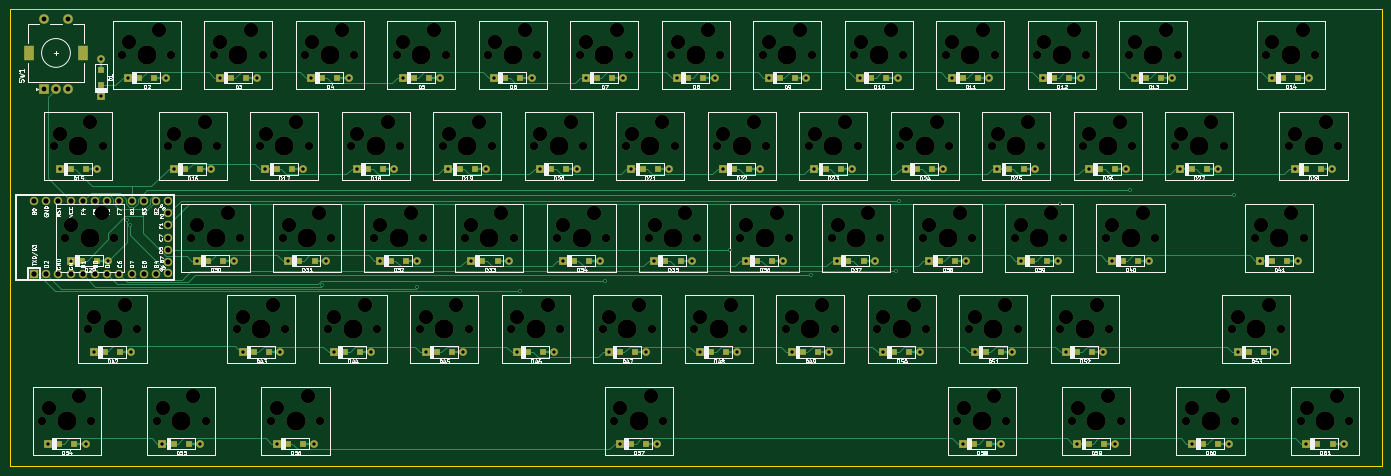
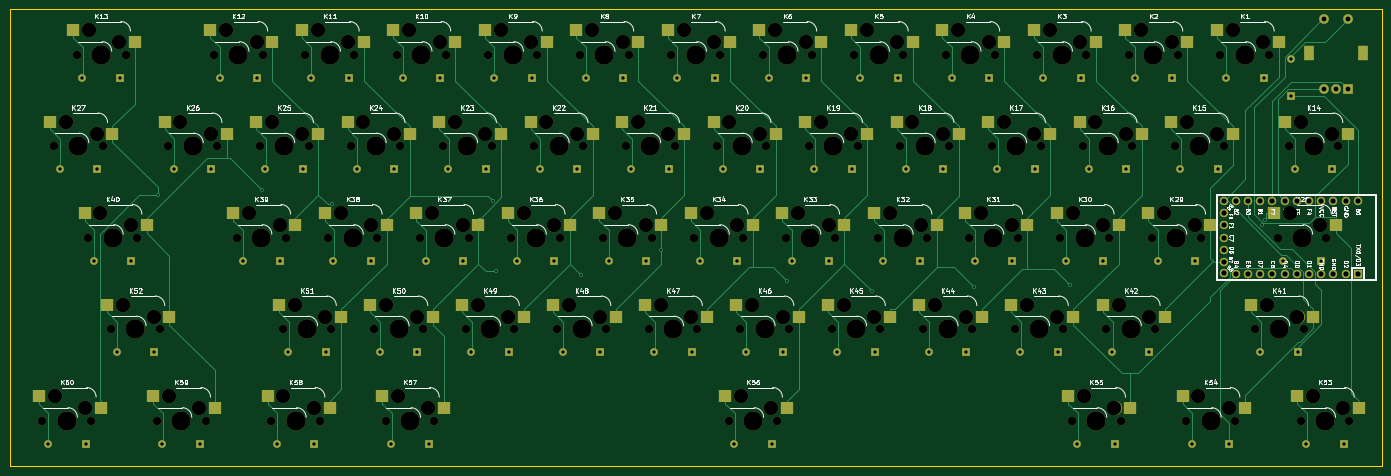
Circuit board: 11 layer files. Board 285.8 x 95.2 mm.
- bottom_copper: 60percent-B_Cu.gbr (44710 bytes)
- bottom_mask: 60percent-B_Mask.gbr (19093 bytes)
- paste: 60percent-B_Paste.gbr (4619 bytes)
- bottom_silk: 60percent-B_SilkS.gbr (85640 bytes)
- outline: 60percent-Edge_Cuts.gbr (690 bytes)
- top_copper: 60percent-F_Cu.gbr (57548 bytes)
- top_mask: 60percent-F_Mask.gbr (19147 bytes)
- paste: 60percent-F_Paste.gbr (4686 bytes)
- top_silk: 60percent-F_SilkS.gbr (124624 bytes)
- drill: 60percent-NPTH.drl (4993 bytes)
- drill: 60percent-PTH.drl (3097 bytes)

=== bottom_copper: 60percent-B_Cu.gbr (44710 bytes, source omitted) ===
=== bottom_mask: 60percent-B_Mask.gbr (19093 bytes, source omitted) ===
=== paste: 60percent-B_Paste.gbr ===
%TF.GenerationSoftware,KiCad,Pcbnew,(5.1.9)-1*%
%TF.CreationDate,2021-02-15T19:25:36-05:00*%
%TF.ProjectId,60percent,36307065-7263-4656-9e74-2e6b69636164,rev?*%
%TF.SameCoordinates,Original*%
%TF.FileFunction,Paste,Bot*%
%TF.FilePolarity,Positive*%
%FSLAX46Y46*%
G04 Gerber Fmt 4.6, Leading zero omitted, Abs format (unit mm)*
G04 Created by KiCad (PCBNEW (5.1.9)-1) date 2021-02-15 19:25:36*
%MOMM*%
%LPD*%
G01*
G04 APERTURE LIST*
%ADD10R,2.550000X2.500000*%
G04 APERTURE END LIST*
D10*
%TO.C,K1*%
X101092000Y-68738750D03*
X88165000Y-71278750D03*
%TD*%
%TO.C,K2*%
X107215000Y-71278750D03*
X120142000Y-68738750D03*
%TD*%
%TO.C,K3*%
X126265000Y-71278750D03*
X139192000Y-68738750D03*
%TD*%
%TO.C,K4*%
X158241500Y-68738750D03*
X145314500Y-71278750D03*
%TD*%
%TO.C,K5*%
X164364500Y-71278750D03*
X177291500Y-68738750D03*
%TD*%
%TO.C,K6*%
X196341500Y-68738750D03*
X183414500Y-71278750D03*
%TD*%
%TO.C,K7*%
X215391500Y-68738750D03*
X202464500Y-71278750D03*
%TD*%
%TO.C,K8*%
X234441500Y-68738750D03*
X221514500Y-71278750D03*
%TD*%
%TO.C,K9*%
X240564500Y-71278750D03*
X253491500Y-68738750D03*
%TD*%
%TO.C,K10*%
X259614500Y-71278750D03*
X272541500Y-68738750D03*
%TD*%
%TO.C,K11*%
X291591500Y-68738750D03*
X278664500Y-71278750D03*
%TD*%
%TO.C,K12*%
X310641500Y-68738750D03*
X297714500Y-71278750D03*
%TD*%
%TO.C,K13*%
X326290500Y-71278750D03*
X339217500Y-68738750D03*
%TD*%
%TO.C,K14*%
X73877500Y-90328750D03*
X86804500Y-87788750D03*
%TD*%
%TO.C,K27*%
X343979500Y-87788750D03*
X331052500Y-90328750D03*
%TD*%
%TO.C,K28*%
X76258700Y-109378750D03*
X89185700Y-106838750D03*
%TD*%
%TO.C,K29*%
X102452500Y-109378750D03*
X115379500Y-106838750D03*
%TD*%
%TO.C,K30*%
X134429500Y-106838750D03*
X121502500Y-109378750D03*
%TD*%
%TO.C,K31*%
X153479500Y-106838750D03*
X140552500Y-109378750D03*
%TD*%
%TO.C,K32*%
X172370500Y-106838750D03*
X159443500Y-109378750D03*
%TD*%
%TO.C,K33*%
X178652500Y-109378750D03*
X191579500Y-106838750D03*
%TD*%
%TO.C,K34*%
X210629500Y-106838750D03*
X197702500Y-109378750D03*
%TD*%
%TO.C,K35*%
X229679500Y-106838750D03*
X216752500Y-109378750D03*
%TD*%
%TO.C,K36*%
X235802500Y-109378750D03*
X248729500Y-106838750D03*
%TD*%
%TO.C,K37*%
X254852500Y-109378750D03*
X267779500Y-106838750D03*
%TD*%
%TO.C,K38*%
X273902500Y-109378750D03*
X286829500Y-106838750D03*
%TD*%
%TO.C,K39*%
X292952500Y-109378750D03*
X305879500Y-106838750D03*
%TD*%
%TO.C,K40*%
X323908500Y-109378750D03*
X336835500Y-106838750D03*
%TD*%
%TO.C,K41*%
X93948300Y-125888750D03*
X81021300Y-128428750D03*
%TD*%
%TO.C,K42*%
X111918700Y-128428750D03*
X124845700Y-125888750D03*
%TD*%
%TO.C,K43*%
X131027500Y-128428750D03*
X143954500Y-125888750D03*
%TD*%
%TO.C,K44*%
X150077500Y-128428750D03*
X163004500Y-125888750D03*
%TD*%
%TO.C,K45*%
X182054500Y-125888750D03*
X169127500Y-128428750D03*
%TD*%
%TO.C,K46*%
X201104500Y-125888750D03*
X188177500Y-128428750D03*
%TD*%
%TO.C,K47*%
X220154500Y-125888750D03*
X207227500Y-128428750D03*
%TD*%
%TO.C,K48*%
X239204500Y-125888750D03*
X226277500Y-128428750D03*
%TD*%
%TO.C,K49*%
X245327500Y-128428750D03*
X258254500Y-125888750D03*
%TD*%
%TO.C,K50*%
X264377500Y-128428750D03*
X277304500Y-125888750D03*
%TD*%
%TO.C,K51*%
X283427500Y-128428750D03*
X296354500Y-125888750D03*
%TD*%
%TO.C,K52*%
X319146500Y-128428750D03*
X332073500Y-125888750D03*
%TD*%
%TO.C,K53*%
X84423300Y-144938750D03*
X71496300Y-147478750D03*
%TD*%
%TO.C,K54*%
X95308700Y-147478750D03*
X108235700Y-144938750D03*
%TD*%
%TO.C,K55*%
X119121300Y-147478750D03*
X132048300Y-144938750D03*
%TD*%
%TO.C,K56*%
X190558500Y-147478750D03*
X203485500Y-144938750D03*
%TD*%
%TO.C,K57*%
X261996500Y-147478750D03*
X274923500Y-144938750D03*
%TD*%
%TO.C,K58*%
X298735500Y-144938750D03*
X285808500Y-147478750D03*
%TD*%
%TO.C,K59*%
X309621500Y-147478750D03*
X322548500Y-144938750D03*
%TD*%
%TO.C,K60*%
X346360500Y-144938750D03*
X333433500Y-147478750D03*
%TD*%
%TO.C,K15*%
X110617000Y-87788750D03*
X97690000Y-90328750D03*
%TD*%
%TO.C,K16*%
X116740000Y-90328750D03*
X129667000Y-87788750D03*
%TD*%
%TO.C,K17*%
X148717000Y-87788750D03*
X135790000Y-90328750D03*
%TD*%
%TO.C,K18*%
X154840500Y-90328750D03*
X167767500Y-87788750D03*
%TD*%
%TO.C,K19*%
X173890500Y-90328750D03*
X186817500Y-87788750D03*
%TD*%
%TO.C,K20*%
X205867500Y-87788750D03*
X192940500Y-90328750D03*
%TD*%
%TO.C,K21*%
X224917500Y-87788750D03*
X211990500Y-90328750D03*
%TD*%
%TO.C,K22*%
X231040500Y-90328750D03*
X243967500Y-87788750D03*
%TD*%
%TO.C,K23*%
X250090500Y-90328750D03*
X263017500Y-87788750D03*
%TD*%
%TO.C,K24*%
X269140500Y-90328750D03*
X282067500Y-87788750D03*
%TD*%
%TO.C,K25*%
X301117500Y-87788750D03*
X288190500Y-90328750D03*
%TD*%
%TO.C,K26*%
X320167500Y-87788750D03*
X307240500Y-90328750D03*
%TD*%
M02*

=== bottom_silk: 60percent-B_SilkS.gbr (85640 bytes, source omitted) ===
=== outline: 60percent-Edge_Cuts.gbr ===
%TF.GenerationSoftware,KiCad,Pcbnew,(5.1.9)-1*%
%TF.CreationDate,2021-02-15T19:25:36-05:00*%
%TF.ProjectId,60percent,36307065-7263-4656-9e74-2e6b69636164,rev?*%
%TF.SameCoordinates,Original*%
%TF.FileFunction,Profile,NP*%
%FSLAX46Y46*%
G04 Gerber Fmt 4.6, Leading zero omitted, Abs format (unit mm)*
G04 Created by KiCad (PCBNEW (5.1.9)-1) date 2021-02-15 19:25:36*
%MOMM*%
%LPD*%
G01*
G04 APERTURE LIST*
%TA.AperFunction,Profile*%
%ADD10C,0.050000*%
%TD*%
G04 APERTURE END LIST*
D10*
X66675000Y-64293750D02*
X66675000Y-159543750D01*
X352425000Y-64293750D02*
X66675000Y-64293750D01*
X352425000Y-159543750D02*
X352425000Y-64293750D01*
X66675000Y-159543750D02*
X352425000Y-159543750D01*
M02*

=== top_copper: 60percent-F_Cu.gbr (57548 bytes, source omitted) ===
=== top_mask: 60percent-F_Mask.gbr (19147 bytes, source omitted) ===
=== paste: 60percent-F_Paste.gbr ===
%TF.GenerationSoftware,KiCad,Pcbnew,(5.1.9)-1*%
%TF.CreationDate,2021-02-15T19:25:36-05:00*%
%TF.ProjectId,60percent,36307065-7263-4656-9e74-2e6b69636164,rev?*%
%TF.SameCoordinates,Original*%
%TF.FileFunction,Paste,Top*%
%TF.FilePolarity,Positive*%
%FSLAX46Y46*%
G04 Gerber Fmt 4.6, Leading zero omitted, Abs format (unit mm)*
G04 Created by KiCad (PCBNEW (5.1.9)-1) date 2021-02-15 19:25:36*
%MOMM*%
%LPD*%
G01*
G04 APERTURE LIST*
%ADD10R,1.200000X1.200000*%
G04 APERTURE END LIST*
D10*
%TO.C,D1*%
X85725000Y-77005750D03*
X85725000Y-80155750D03*
%TD*%
%TO.C,D2*%
X96825000Y-78580750D03*
X93675000Y-78580750D03*
%TD*%
%TO.C,D3*%
X115875000Y-78580750D03*
X112725000Y-78580750D03*
%TD*%
%TO.C,D4*%
X131775000Y-78580750D03*
X134925000Y-78580750D03*
%TD*%
%TO.C,D5*%
X153974500Y-78580750D03*
X150824500Y-78580750D03*
%TD*%
%TO.C,D6*%
X173024500Y-78580750D03*
X169874500Y-78580750D03*
%TD*%
%TO.C,D7*%
X188924500Y-78580750D03*
X192074500Y-78580750D03*
%TD*%
%TO.C,D8*%
X211124500Y-78580750D03*
X207974500Y-78580750D03*
%TD*%
%TO.C,D9*%
X230174500Y-78580750D03*
X227024500Y-78580750D03*
%TD*%
%TO.C,D10*%
X246074500Y-78580750D03*
X249224500Y-78580750D03*
%TD*%
%TO.C,D11*%
X265124500Y-78580750D03*
X268274500Y-78580750D03*
%TD*%
%TO.C,D12*%
X287324500Y-78580750D03*
X284174500Y-78580750D03*
%TD*%
%TO.C,D13*%
X303224500Y-78580750D03*
X306374500Y-78580750D03*
%TD*%
%TO.C,D14*%
X331800500Y-78580750D03*
X334950500Y-78580750D03*
%TD*%
%TO.C,D15*%
X79387500Y-97630750D03*
X82537500Y-97630750D03*
%TD*%
%TO.C,D16*%
X103200000Y-97630750D03*
X106350000Y-97630750D03*
%TD*%
%TO.C,D17*%
X125400000Y-97630750D03*
X122250000Y-97630750D03*
%TD*%
%TO.C,D18*%
X141300000Y-97630750D03*
X144450000Y-97630750D03*
%TD*%
%TO.C,D19*%
X160350500Y-97630750D03*
X163500500Y-97630750D03*
%TD*%
%TO.C,D20*%
X182550500Y-97630750D03*
X179400500Y-97630750D03*
%TD*%
%TO.C,D21*%
X201600500Y-97630750D03*
X198450500Y-97630750D03*
%TD*%
%TO.C,D22*%
X220650500Y-97630750D03*
X217500500Y-97630750D03*
%TD*%
%TO.C,D23*%
X236550500Y-97630750D03*
X239700500Y-97630750D03*
%TD*%
%TO.C,D24*%
X258750500Y-97630750D03*
X255600500Y-97630750D03*
%TD*%
%TO.C,D25*%
X274650500Y-97630750D03*
X277800500Y-97630750D03*
%TD*%
%TO.C,D26*%
X296850500Y-97630750D03*
X293700500Y-97630750D03*
%TD*%
%TO.C,D27*%
X312750500Y-97630750D03*
X315900500Y-97630750D03*
%TD*%
%TO.C,D28*%
X339712500Y-97630750D03*
X336562500Y-97630750D03*
%TD*%
%TO.C,D29*%
X84918700Y-116680750D03*
X81768700Y-116680750D03*
%TD*%
%TO.C,D30*%
X111112500Y-116680750D03*
X107962500Y-116680750D03*
%TD*%
%TO.C,D31*%
X130162500Y-116680750D03*
X127012500Y-116680750D03*
%TD*%
%TO.C,D32*%
X146062500Y-116680750D03*
X149212500Y-116680750D03*
%TD*%
%TO.C,D33*%
X168262500Y-116680750D03*
X165112500Y-116680750D03*
%TD*%
%TO.C,D34*%
X184162500Y-116680750D03*
X187312500Y-116680750D03*
%TD*%
%TO.C,D35*%
X206362500Y-116680750D03*
X203212500Y-116680750D03*
%TD*%
%TO.C,D36*%
X222262500Y-116680750D03*
X225412500Y-116680750D03*
%TD*%
%TO.C,D37*%
X244462500Y-116680750D03*
X241312500Y-116680750D03*
%TD*%
%TO.C,D38*%
X260362500Y-116680750D03*
X263512500Y-116680750D03*
%TD*%
%TO.C,D39*%
X282678500Y-116680750D03*
X279528500Y-116680750D03*
%TD*%
%TO.C,D40*%
X298462500Y-116680750D03*
X301612500Y-116680750D03*
%TD*%
%TO.C,D41*%
X329418500Y-116680750D03*
X332568500Y-116680750D03*
%TD*%
%TO.C,D42*%
X86531300Y-135730750D03*
X89681300Y-135730750D03*
%TD*%
%TO.C,D43*%
X120637500Y-135730750D03*
X117487500Y-135730750D03*
%TD*%
%TO.C,D44*%
X136537500Y-135730750D03*
X139687500Y-135730750D03*
%TD*%
%TO.C,D45*%
X158737500Y-135730750D03*
X155587500Y-135730750D03*
%TD*%
%TO.C,D46*%
X174637500Y-135730750D03*
X177787500Y-135730750D03*
%TD*%
%TO.C,D47*%
X196837500Y-135730750D03*
X193687500Y-135730750D03*
%TD*%
%TO.C,D48*%
X212737500Y-135730750D03*
X215887500Y-135730750D03*
%TD*%
%TO.C,D49*%
X234937500Y-135730750D03*
X231787500Y-135730750D03*
%TD*%
%TO.C,D50*%
X250837500Y-135730750D03*
X253987500Y-135730750D03*
%TD*%
%TO.C,D51*%
X269887500Y-135730750D03*
X273037500Y-135730750D03*
%TD*%
%TO.C,D52*%
X288937500Y-135730750D03*
X292087500Y-135730750D03*
%TD*%
%TO.C,D53*%
X327806500Y-135730750D03*
X324656500Y-135730750D03*
%TD*%
%TO.C,D54*%
X77006300Y-154780750D03*
X80156300Y-154780750D03*
%TD*%
%TO.C,D55*%
X103968700Y-154780750D03*
X100818700Y-154780750D03*
%TD*%
%TO.C,D56*%
X124631300Y-154780750D03*
X127781300Y-154780750D03*
%TD*%
%TO.C,D57*%
X199218500Y-154780750D03*
X196068500Y-154780750D03*
%TD*%
%TO.C,D58*%
X267506500Y-154780750D03*
X270656500Y-154780750D03*
%TD*%
%TO.C,D59*%
X294468500Y-154780750D03*
X291318500Y-154780750D03*
%TD*%
%TO.C,D60*%
X315131500Y-154780750D03*
X318281500Y-154780750D03*
%TD*%
%TO.C,D61*%
X342093500Y-154780750D03*
X338943500Y-154780750D03*
%TD*%
M02*

=== top_silk: 60percent-F_SilkS.gbr (124624 bytes, source omitted) ===
=== drill: 60percent-NPTH.drl (4993 bytes, source omitted) ===
=== drill: 60percent-PTH.drl ===
M48
; DRILL file {KiCad (5.1.9)-1} date 02/15/21 19:25:59
; FORMAT={-:-/ absolute / inch / decimal}
; #@! TF.CreationDate,2021-02-15T19:25:59-05:00
; #@! TF.GenerationSoftware,Kicad,Pcbnew,(5.1.9)-1
; #@! TF.FileFunction,Plated,1,2,PTH
FMAT,2
INCH
T1C0.0157
T2C0.0276
T3C0.0394
T4C0.0430
T5C0.0591
%
G90
G05
T1
X3.5864Y-4.2588
X3.6118Y-4.3048
X5.1868Y-4.7954
X5.967Y-4.814
X6.81Y-4.8428
X7.5061Y-4.7647
X8.5336Y-4.5062
X9.1911Y-4.7138
X9.8882Y-4.6813
X9.9167Y-4.1039
X11.231Y-4.1343
X11.8064Y-4.0127
X12.6628Y-4.0583
T2
X2.9402Y-6.0937
X3.034Y-3.8437
X3.1277Y-4.5937
X3.2473Y-6.0937
X3.3152Y-5.3437
X3.341Y-3.8437
X3.375Y-2.9402
X3.375Y-3.2473
X3.4348Y-4.5937
X3.5965Y-3.0937
X3.6223Y-5.3437
X3.8777Y-6.0937
X3.9035Y-3.0937
X3.9715Y-3.8437
X4.159Y-4.5937
X4.1848Y-6.0937
X4.2785Y-3.8437
X4.3465Y-3.0937
X4.466Y-4.5937
X4.534Y-5.3437
X4.6535Y-3.0937
X4.7215Y-3.8437
X4.8152Y-6.0937
X4.841Y-5.3437
X4.909Y-4.5937
X5.0285Y-3.8437
X5.0965Y-3.0937
X5.1223Y-6.0937
X5.216Y-4.5937
X5.284Y-5.3437
X5.4035Y-3.0937
X5.4715Y-3.8437
X5.591Y-5.3437
X5.659Y-4.5937
X5.7785Y-3.8437
X5.8464Y-3.0937
X5.966Y-4.5937
X6.034Y-5.3437
X6.1535Y-3.0937
X6.2215Y-3.8437
X6.341Y-5.3437
X6.409Y-4.5937
X6.5286Y-3.8437
X6.5964Y-3.0937
X6.716Y-4.5937
X6.784Y-5.3437
X6.9035Y-3.0937
X6.9715Y-3.8437
X7.091Y-5.3437
X7.159Y-4.5937
X7.2786Y-3.8437
X7.3464Y-3.0937
X7.466Y-4.5937
X7.534Y-5.3437
X7.6277Y-6.0937
X7.6535Y-3.0937
X7.7215Y-3.8437
X7.841Y-5.3437
X7.909Y-4.5937
X7.9348Y-6.0937
X8.0286Y-3.8437
X8.0964Y-3.0937
X8.216Y-4.5937
X8.284Y-5.3437
X8.4035Y-3.0937
X8.4715Y-3.8437
X8.591Y-5.3437
X8.659Y-4.5937
X8.7786Y-3.8437
X8.8464Y-3.0937
X8.966Y-4.5937
X9.034Y-5.3437
X9.1535Y-3.0937
X9.2215Y-3.8437
X9.341Y-5.3437
X9.409Y-4.5937
X9.5286Y-3.8437
X9.5964Y-3.0937
X9.716Y-4.5937
X9.784Y-5.3437
X9.9035Y-3.0937
X9.9715Y-3.8437
X10.091Y-5.3437
X10.159Y-4.5937
X10.2786Y-3.8437
X10.3464Y-3.0937
X10.4402Y-6.0937
X10.466Y-4.5937
X10.534Y-5.3437
X10.6535Y-3.0937
X10.7215Y-3.8437
X10.7473Y-6.0937
X10.841Y-5.3437
X10.9135Y-4.5937
X11.0286Y-3.8437
X11.0964Y-3.0937
X11.2206Y-4.5937
X11.284Y-5.3437
X11.3777Y-6.0937
X11.4035Y-3.0937
X11.4715Y-3.8437
X11.591Y-5.3437
X11.659Y-4.5937
X11.6848Y-6.0937
X11.7786Y-3.8437
X11.8464Y-3.0937
X11.966Y-4.5937
X12.1535Y-3.0937
X12.2215Y-3.8437
X12.3152Y-6.0937
X12.5286Y-3.8437
X12.6223Y-6.0937
X12.6902Y-5.3437
X12.8777Y-4.5937
X12.9715Y-3.0937
X12.9973Y-5.3437
X13.159Y-3.8437
X13.1848Y-4.5937
X13.2527Y-6.0937
X13.2786Y-3.0937
X13.466Y-3.8437
X13.5598Y-6.0937
T3
X2.9062Y-2.6166
X2.9062Y-3.1875
X3.0047Y-3.1875
X3.1031Y-2.6166
X3.1031Y-3.1875
T4
X2.825Y-4.1063
X2.825Y-4.7062
X2.925Y-4.1063
X2.925Y-4.7062
X3.025Y-4.1063
X3.025Y-4.7062
X3.125Y-4.1063
X3.125Y-4.7062
X3.225Y-4.1063
X3.225Y-4.7062
X3.325Y-4.1063
X3.325Y-4.7062
X3.425Y-4.1063
X3.425Y-4.7062
X3.525Y-4.1063
X3.525Y-4.7062
X3.625Y-4.1063
X3.625Y-4.7062
X3.725Y-4.1063
X3.725Y-4.7062
X3.825Y-4.1063
X3.825Y-4.7062
X3.925Y-4.1063
X3.925Y-4.2062
X3.925Y-4.3062
X3.925Y-4.4062
X3.925Y-4.5062
X3.925Y-4.6063
X3.925Y-4.6972
T5
G00X2.7842Y-2.9178
M15
G01X2.7842Y-2.8666
M16
G05
G00X3.2251Y-2.9178
M15
G01X3.2251Y-2.8666
M16
G05
T0
M30
